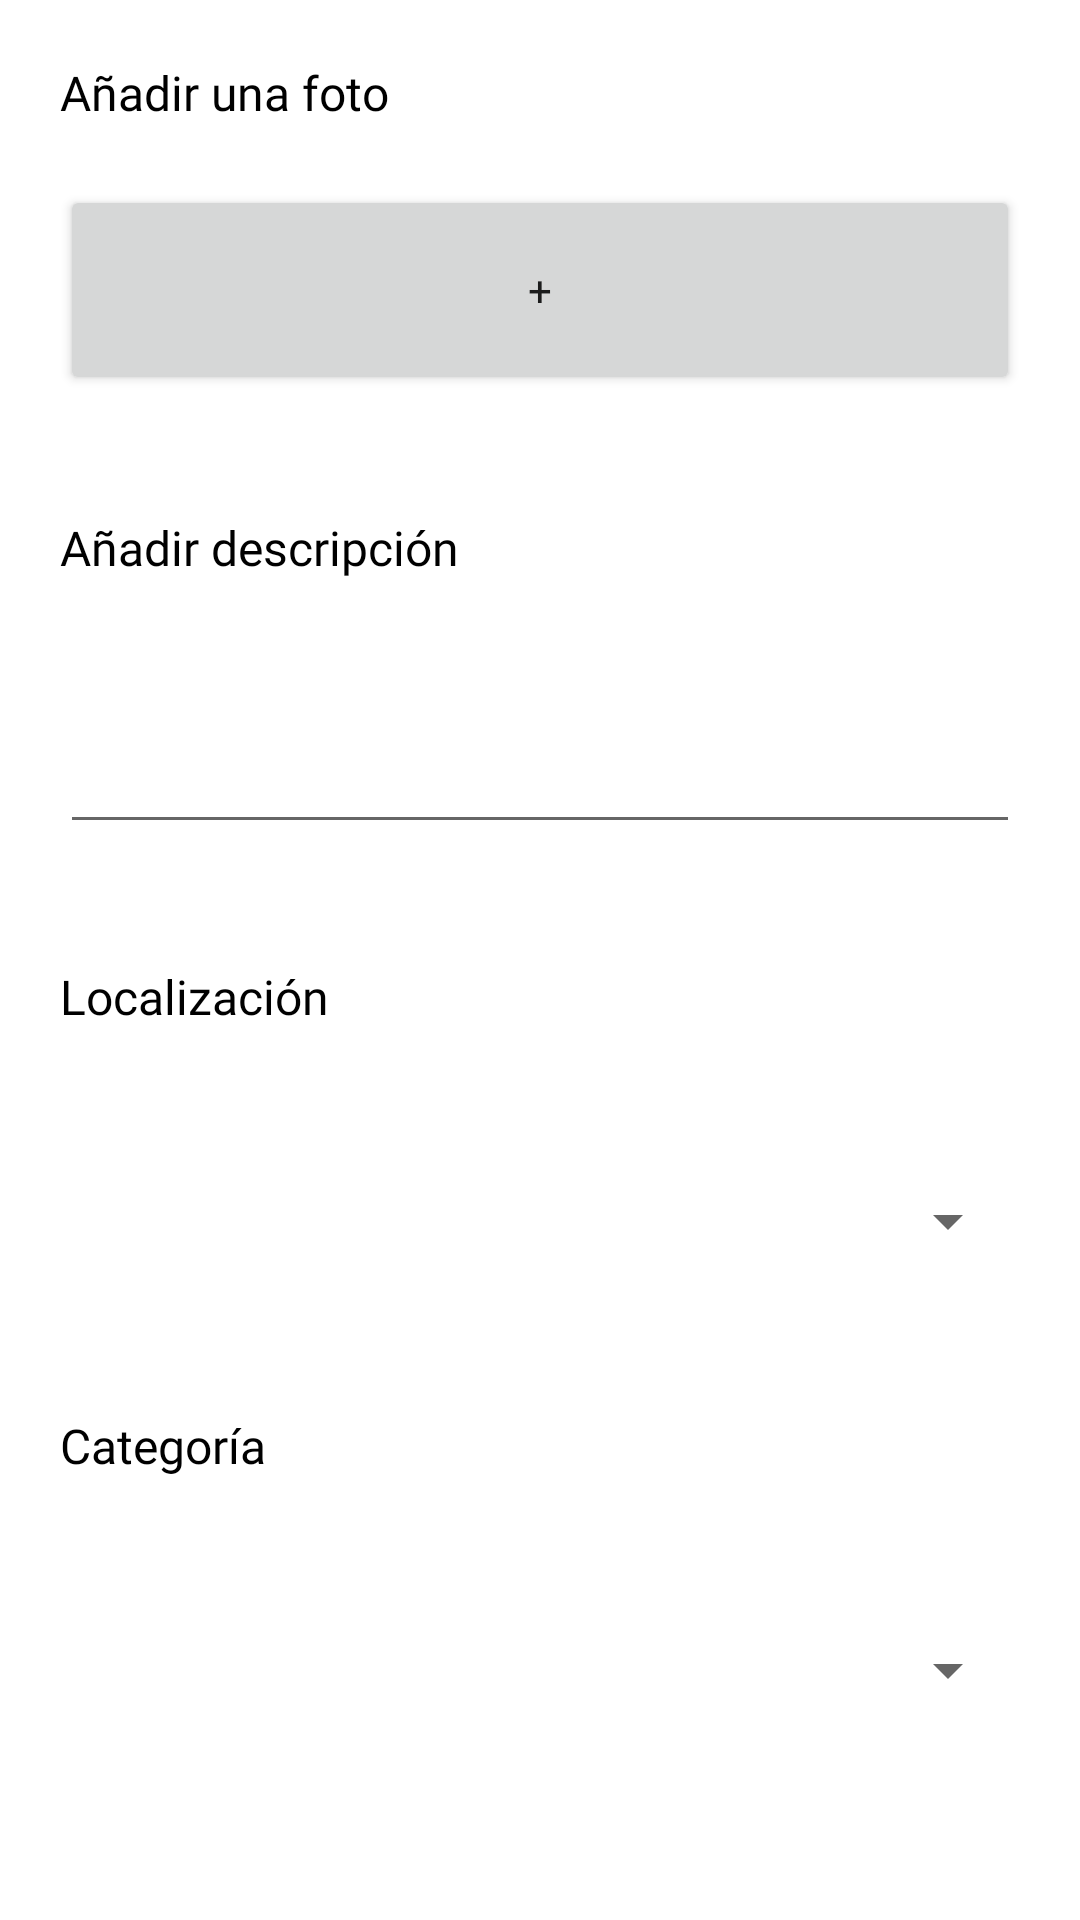

Here is an Android app screen rendered from its layout file. Give the layout XML and the strings, colors and styles it references.
<!-- AndroidManifest.xml: application theme Theme.Prueba_TattooAlly -->
<!-- res/layout/fragment_nuevo.xml -->
<?xml version="1.0" encoding="utf-8"?>
<androidx.constraintlayout.widget.ConstraintLayout xmlns:android="http://schemas.android.com/apk/res/android"
    xmlns:app="http://schemas.android.com/apk/res-auto"
    xmlns:tools="http://schemas.android.com/tools"
    android:layout_width="match_parent"
    android:layout_height="match_parent"
    android:gravity="center"
    android:orientation="vertical"
    tools:context=".nuevo.NuevoActivity">


    <ScrollView
        android:layout_width="fill_parent"
        android:layout_height="fill_parent"
        android:layout_marginBottom="50dp"
        android:fillViewport="true"
        app:layout_constraintBottom_toBottomOf="parent"
        app:layout_constraintEnd_toEndOf="parent"
        app:layout_constraintHorizontal_bias="0.0"
        app:layout_constraintStart_toStartOf="parent"
        app:layout_constraintTop_toTopOf="parent"
        app:layout_constraintVertical_bias="0.0"
        android:scrollbars="none">

        <LinearLayout
            android:layout_width="match_parent"
            android:layout_height="wrap_content"
            android:gravity="center"
            android:orientation="vertical">

            <TextView
                android:id="@+id/textView"
                android:layout_width="match_parent"
                android:layout_height="wrap_content"
                android:layout_margin="20dp"
                android:fontFamily="@font/comfortaa"
                android:text="@string/anadir_txt"
                android:textColor="@color/black"
                android:textSize="16sp" />

            <Button
                android:id="@+id/anadirImagenBtn"
                android:layout_width="match_parent"
                android:layout_height="70dp"
                android:layout_marginStart="20dp"
                android:layout_marginEnd="20dp"
                android:layout_marginBottom="20dp"
                android:fontFamily="@font/comfortaa"
                android:text="+" />

            <ImageView
                android:id="@+id/previewImagen"
                android:layout_width="300dp"
                android:layout_height="350dp"
                android:src="@drawable/ic_baseline_add_24"
                android:visibility="gone"
                tools:visibility="gone" />

            <TextView
                android:id="@+id/textView4"
                android:layout_width="match_parent"
                android:layout_height="wrap_content"
                android:layout_margin="20dp"
                android:fontFamily="@font/comfortaa"
                android:text="@string/pie_foto_txt"
                android:textColor="@color/black"
                android:textSize="16sp" />

            <EditText
                android:id="@+id/descripcionNuevo"
                android:layout_width="match_parent"
                android:layout_height="wrap_content"
                android:layout_margin="20dp"
                android:ems="10"
                android:fontFamily="@font/comfortaa"
                android:gravity="start|top"
                android:inputType="textMultiLine"
                android:minHeight="48dp"
                tools:ignore="SpeakableTextPresentCheck" />

            <TextView
                android:id="@+id/textView7"
                android:layout_width="match_parent"
                android:layout_height="wrap_content"
                android:layout_margin="20dp"
                android:fontFamily="@font/comfortaa"
                android:text="@string/localizacion_txt"
                android:textColor="@color/black"
                android:textSize="16sp" />

            <Spinner
                android:id="@+id/desplegableProvincias"
                android:layout_width="match_parent"
                android:layout_height="wrap_content"
                android:layout_margin="20dp"
                android:minHeight="48dp"
                android:entries="@array/provincias"
                tools:ignore="SpeakableTextPresentCheck" />

            <TextView
                android:id="@+id/textView8"
                android:layout_width="match_parent"
                android:layout_height="wrap_content"
                android:layout_margin="20dp"
                android:fontFamily="@font/comfortaa"
                android:text="@string/categoria_txt"
                android:textColor="@color/black"
                android:textSize="16sp" />

            <Spinner
                android:id="@+id/desplegableEstilos"
                android:layout_width="match_parent"
                android:layout_height="wrap_content"
                android:layout_margin="20dp"
                android:minHeight="48dp"
                android:entries="@array/estilos"
                tools:ignore="SpeakableTextPresentCheck" />

            <Button
                android:id="@+id/btnPublicar"
                android:layout_width="match_parent"
                android:layout_height="wrap_content"
                android:layout_margin="20dp"
                android:fontFamily="@font/comfortaa"
                android:text="@string/publicar_btn"
                android:textSize="16sp" />
        </LinearLayout>
    </ScrollView>

</androidx.constraintlayout.widget.ConstraintLayout>
<!-- resources referenced by this layout -->
<resources>
  <string-array name="estilos">
          <item />
          <item>Blackwork</item>
          <item>OldSchool</item>
          <item>Neotradicional</item>
          <item>Dotwork</item>
          <item>BlackAndGrey</item>
          <item>Acuarela</item>
          <item>Japon\u00e9s</item>
          <item>Realista</item>
          <item>Ornamental</item>
      </string-array>
  <string-array name="provincias">
          <item />
          <item>\u00c1lava</item>
          <item>Albacete</item>
          <item>Alicante</item>
          <item>Almer\u00eda</item>
          <item>\u00c1vila</item>
          <item>Badajoz</item>
          <item>Islas Baleares</item>
          <item>Barcelona</item>
          <item>Burgos</item>
          <item>C\u00e1ceres</item>
          <item>C\u00e1diz</item>
          <item>Cantabria</item>
          <item>Castell\u00f3n</item>
          <item>Ciudad Real</item>
          <item>C\u00f3rdoba</item>
          <item>A Coru\u00f1a </item>
          <item>Cuenca</item>
          <item>Girona</item>
          <item>Granada</item>
          <item>Guadalajara</item>
          <item>Gipuzkoa</item>
          <item>Huelva</item>
          <item>Huesca</item>
          <item>Ja\u00e9n</item>
          <item>Le\u00f3n</item>
          <item>Lleida</item>
          <item>La Rioja </item>
          <item>Lugo</item>
          <item>Madrid</item>
          <item>M\u00e1laga</item>
          <item>Murcia</item>
          <item>Navarra</item>
          <item>Ourense</item>
          <item>Asturias</item>
          <item>Palencia</item>
          <item>Las Palmas</item>
          <item>Pontevedra</item>
          <item>Salamanca</item>
          <item>Santa Cruz de Tenerife</item>
          <item>Segovia</item>
          <item>Sevilla</item>
          <item>Soria</item>
          <item>Tarragona</item>
          <item>Teruel</item>
          <item>Toledo</item>
          <item>Valencia</item>
          <item>Valladolid</item>
          <item>Pa\u00eds Vasco</item>
          <item>Zamora</item>
          <item>Zaragoza</item>
          <item>Ceuta</item>
          <item>Melilla</item>
  
  
      </string-array>
  <string name="anadir_txt">Añadir una foto</string>
  <string name="categoria_txt">Categoría</string>
  <string name="localizacion_txt">Localización</string>
  <string name="pie_foto_txt">Añadir descripción</string>
  <string name="publicar_btn">Publicar</string>
  <style name="Theme.Prueba_TattooAlly" parent="Theme.MaterialComponents.DayNight.DarkActionBar">
          
          <item name="colorPrimary">#2C2C2C</item>
          <item name="colorPrimaryVariant">#2C2C2C</item>
          <item name="colorOnPrimary">@color/white</item>
          
          <item name="colorSecondary">@color/teal_200</item>
          <item name="colorSecondaryVariant">@color/teal_700</item>
          <item name="colorOnSecondary">@color/black</item>
          
          <item name="android:statusBarColor" tools:targetApi="l">?attr/colorPrimaryVariant</item>
          
      </style>
  <!-- not gathered from this repository: default colours our renderer supplied (Android Studio template values) -->
  <color name="teal_200">#FF03DAC5</color>
  <color name="teal_700">#FF018786</color>
  <color name="black">#FF000000</color>
  <color name="white">#FFFFFFFF</color>
</resources>
